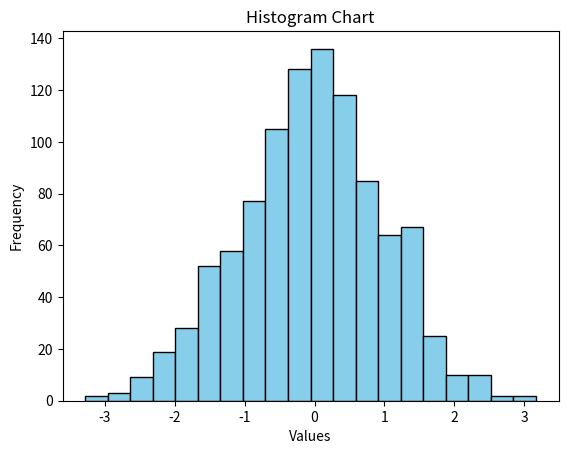

Source code (Python): (Note: this script raises an exception after producing the figure.)
import matplotlib.pyplot as plt
import numpy as np

data = np.random.randn(1000)

plt.clf()

plt.hist(data, bins = 20, color = 'skyblue', edgecolor = 'black')

plt.title('Histogram Chart')

plt.xlabel('Values')
plt.ylabel('Frequency')

plt.savefig('./results/histogram.png')

plt.show()